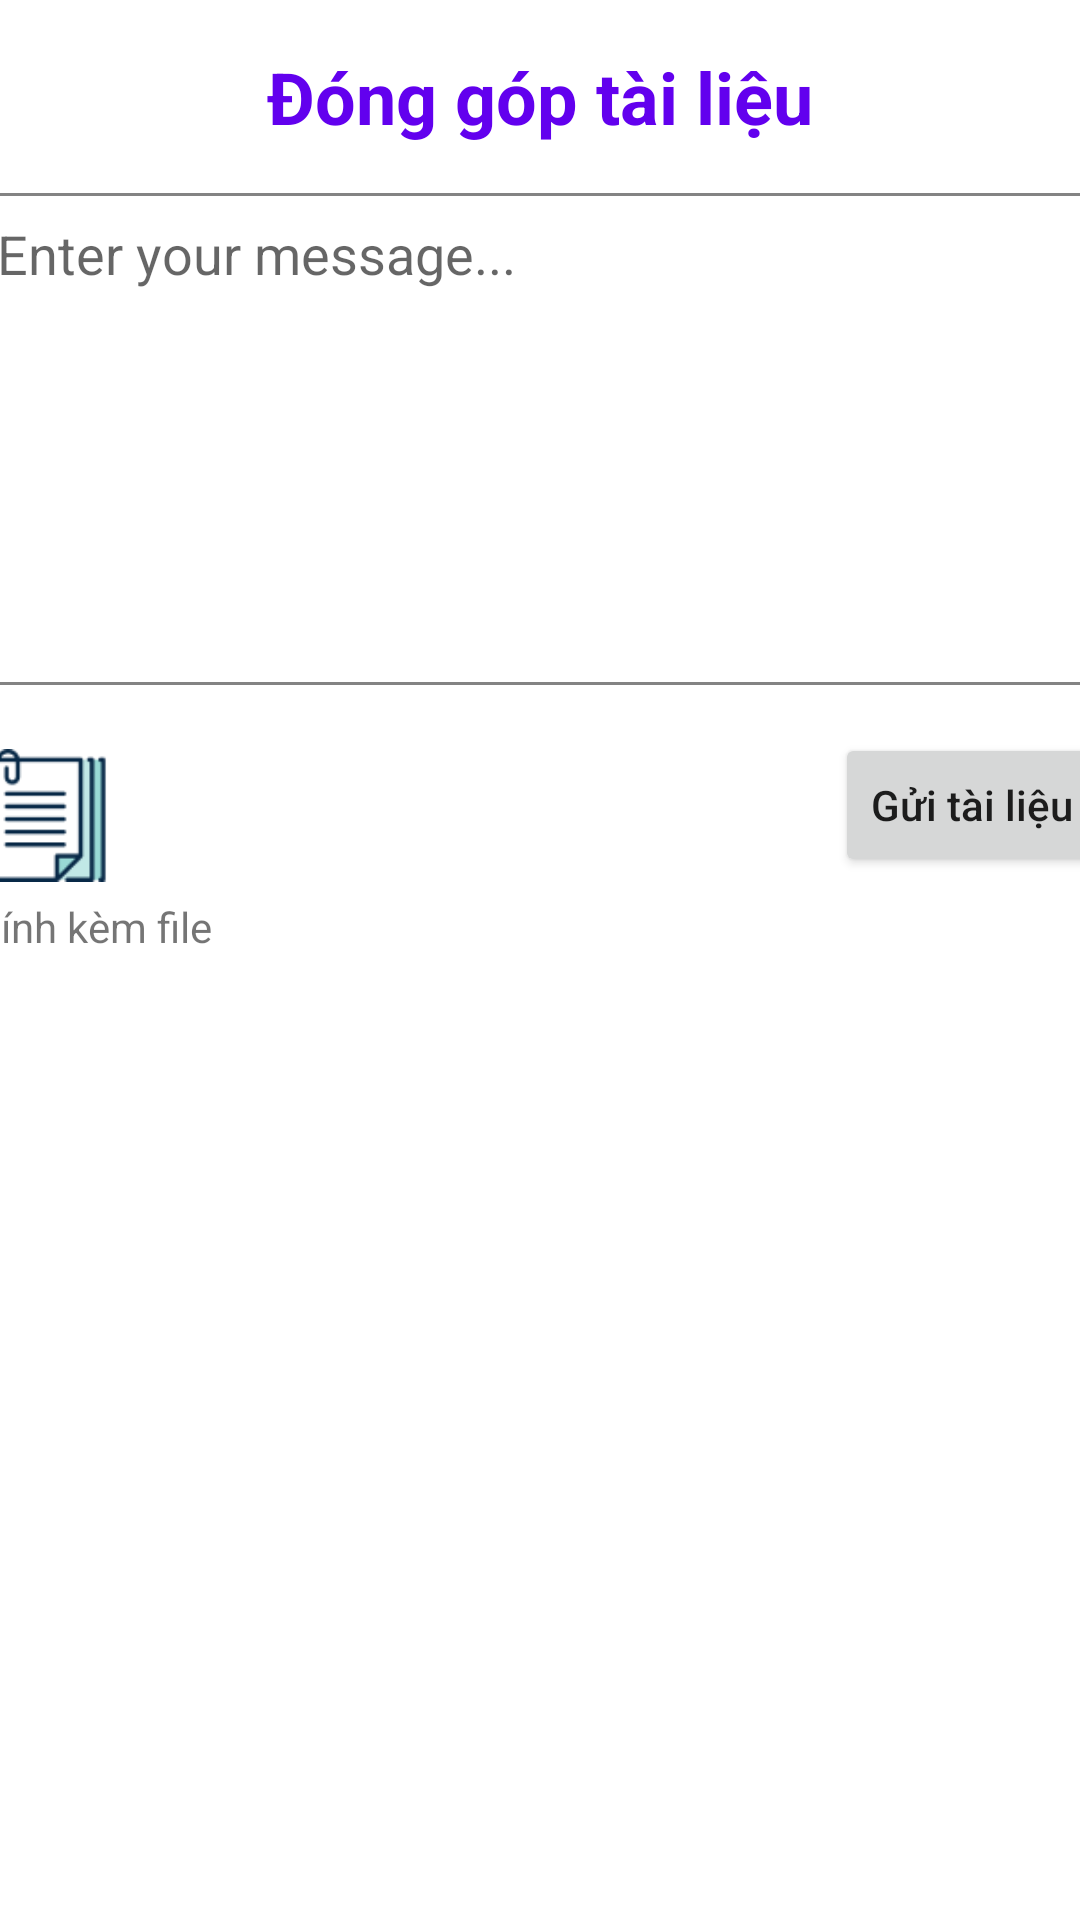

This screen was rendered from an Android layout file. Write that file and the resources it references.
<!-- AndroidManifest.xml: application theme Theme.QuestAns -->
<!-- res/layout/activity_doc_contribution.xml -->
<?xml version="1.0" encoding="utf-8"?>
<androidx.constraintlayout.widget.ConstraintLayout xmlns:android="http://schemas.android.com/apk/res/android"
    xmlns:app="http://schemas.android.com/apk/res-auto"
    xmlns:tools="http://schemas.android.com/tools"
    android:layout_width="match_parent"
    android:layout_height="match_parent"
    tools:context=".activity.DocContributionActivity">

    <TextView
        android:id="@+id/txtDocConTitle"
        android:layout_width="wrap_content"
        android:layout_height="wrap_content"
        android:layout_marginTop="16dp"
        android:text="Đóng góp tài liệu"
        android:textColor="@color/design_default_color_primary"
        android:textSize="24sp"
        android:textStyle="bold"
        app:layout_constraintEnd_toEndOf="parent"
        app:layout_constraintStart_toStartOf="parent"
        app:layout_constraintTop_toTopOf="parent" />

    <EditText
        android:id="@+id/txtEmailContent"
        android:layout_width="379dp"
        android:layout_height="164dp"
        android:layout_marginStart="16dp"
        android:layout_marginTop="16dp"
        android:layout_marginEnd="16dp"
        android:ems="10"
        android:gravity="start|top"
        android:inputType="textMultiLine"
        android:hint="Enter your message..."
        android:padding="8dp"
        app:layout_constraintEnd_toEndOf="parent"
        app:layout_constraintStart_toStartOf="parent"
        app:layout_constraintTop_toBottomOf="@+id/txtDocConTitle"
        android:background="@drawable/border"/>

    <Button
        android:id="@+id/btnSend"
        android:layout_width="wrap_content"
        android:layout_height="wrap_content"
        android:layout_marginTop="16dp"
        android:text="Gửi tài liệu"
        android:textAllCaps="false"
        android:onClick="sendEmail"
        app:layout_constraintEnd_toEndOf="@+id/txtEmailContent"
        app:layout_constraintTop_toBottomOf="@+id/txtEmailContent" />

    <ImageButton
        android:id="@+id/btnFileUpload"
        android:layout_width="49dp"
        android:layout_height="55dp"
        android:layout_marginTop="16dp"
        android:background="@null"
        android:scaleType="fitCenter"
        android:onClick="uploadFile"
        app:layout_constraintStart_toStartOf="@+id/txtEmailContent"
        app:layout_constraintTop_toBottomOf="@+id/txtEmailContent"
        app:srcCompat="@drawable/doccon_icon" />

    <TextView
        android:id="@+id/txtLabelFileUpload"
        android:layout_width="wrap_content"
        android:layout_height="wrap_content"
        android:text="Đính kèm file"
        app:layout_constraintStart_toStartOf="@+id/btnFileUpload"
        app:layout_constraintTop_toBottomOf="@+id/btnFileUpload" />

</androidx.constraintlayout.widget.ConstraintLayout>
<!-- resources referenced by this layout -->
<resources>
  <!-- drawable border (drawable-v24) -->
  <?xml version="1.0" encoding="utf-8"?>
  <shape xmlns:android="http://schemas.android.com/apk/res/android"
      android:shape="rectangle" >
  
      
      <solid
          android:color="@color/white" >
      </solid>
  
      
      <stroke
          android:width="1dp"
          android:color="#838383">
      </stroke>
  
      
      <corners
          android:radius="2dp"   >
      </corners>
  
  </shape>
  <!-- drawable doccon_icon: png bitmap (drawable, 1533 bytes) -->
  <style name="Theme.QuestAns" parent="Theme.MaterialComponents.DayNight.DarkActionBar">
          
          <item name="colorPrimary">@color/purple_500</item>
          <item name="colorPrimaryVariant">@color/purple_700</item>
          <item name="colorOnPrimary">@color/white</item>
          
          <item name="colorSecondary">@color/teal_200</item>
          <item name="colorSecondaryVariant">@color/teal_700</item>
          <item name="colorOnSecondary">@color/black</item>
          
          <item name="android:statusBarColor" tools:targetApi="l">?attr/colorPrimaryVariant</item>
          
      </style>
  <color name="white">#FFFFFFFF</color>
  <color name="purple_500">#FF6200EE</color>
  <color name="purple_700">#FF3700B3</color>
  <color name="teal_200">#FF03DAC5</color>
  <color name="teal_700">#FF018786</color>
  <color name="black">#FF000000</color>
</resources>
